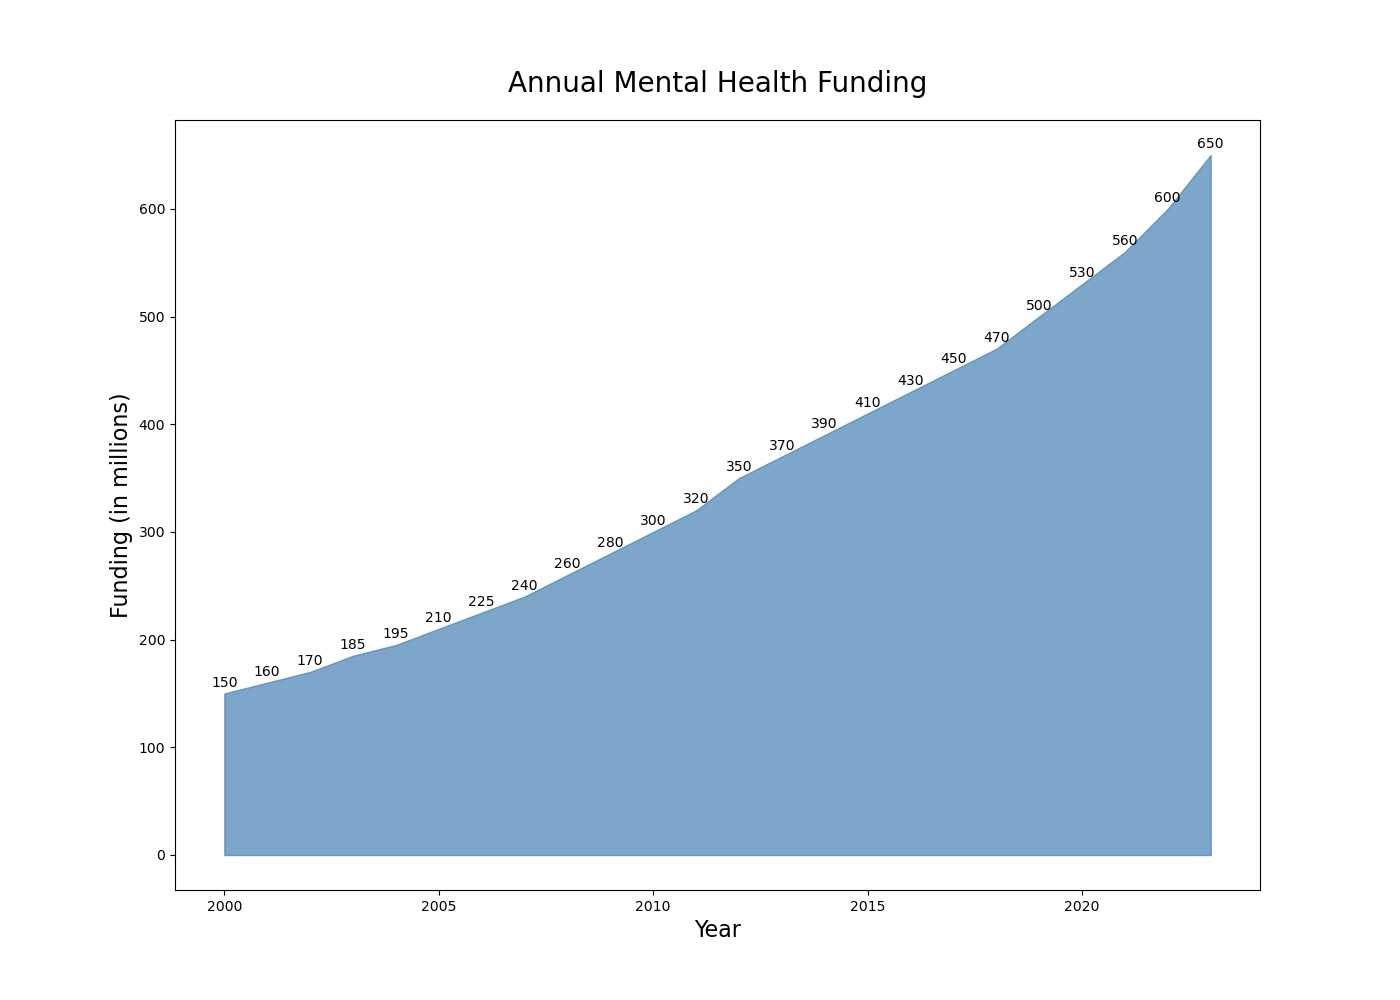

The file beside this chart, header and first rows:
Year, Funding
2000, 150
2001, 160
2002, 170
2003, 185
2004, 195
2005, 210
2006, 225
2007, 240
2008, 260
2009, 280
2010, 300
2011, 320
2012, 350
2013, 370
2014, 390
2015, 410
2016, 430
2017, 450
2018, 470
2019, 500
2020, 530
2021, 560
2022, 600
2023, 650
